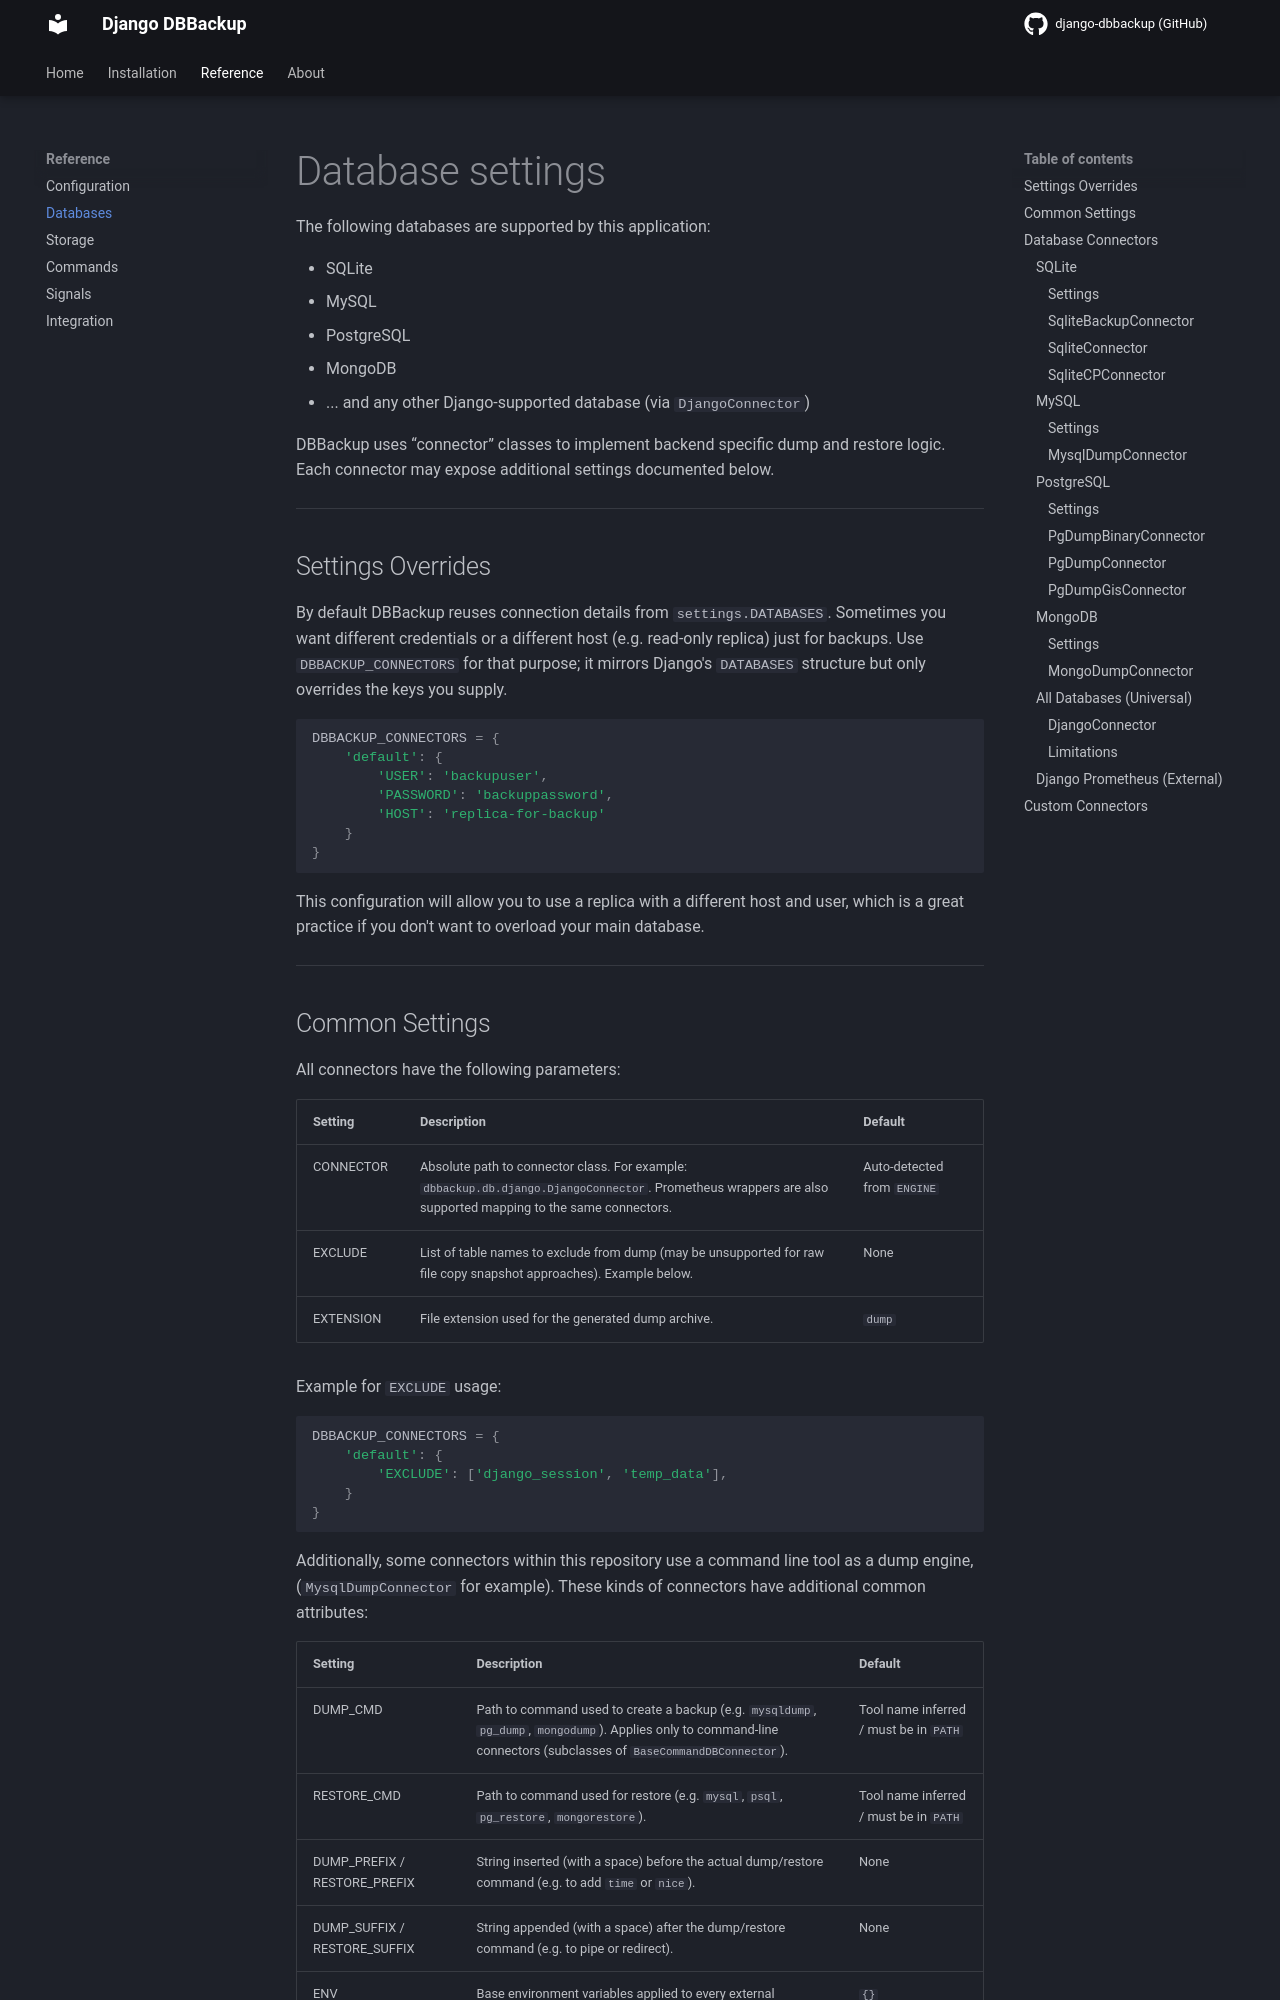

repository: LeeHanYeong/django-dbbackup · page: develop/databases/index.html · generator: mkdocs

# Database settings

The following databases are supported by this application:

- SQLite
- MySQL
- PostgreSQL
- MongoDB
- ... and any other Django-supported database (via `DjangoConnector`)

DBBackup uses “connector” classes to implement backend specific dump and
restore logic. Each connector may expose additional settings documented
below.

---

## Settings Overrides

By default DBBackup reuses connection details from `settings.DATABASES`.
Sometimes you want different credentials or a different host (e.g. read-only
replica) just for backups. Use `DBBACKUP_CONNECTORS` for that purpose; it
mirrors Django's `DATABASES` structure but only overrides the keys you supply.

```python
DBBACKUP_CONNECTORS = {
    'default': {
        'USER': 'backupuser',
        'PASSWORD': 'backuppassword',
        'HOST': 'replica-for-backup'
    }
}
```

This configuration will allow you to use a replica with a different host and user,
which is a great practice if you don't want to overload your main database.

---
